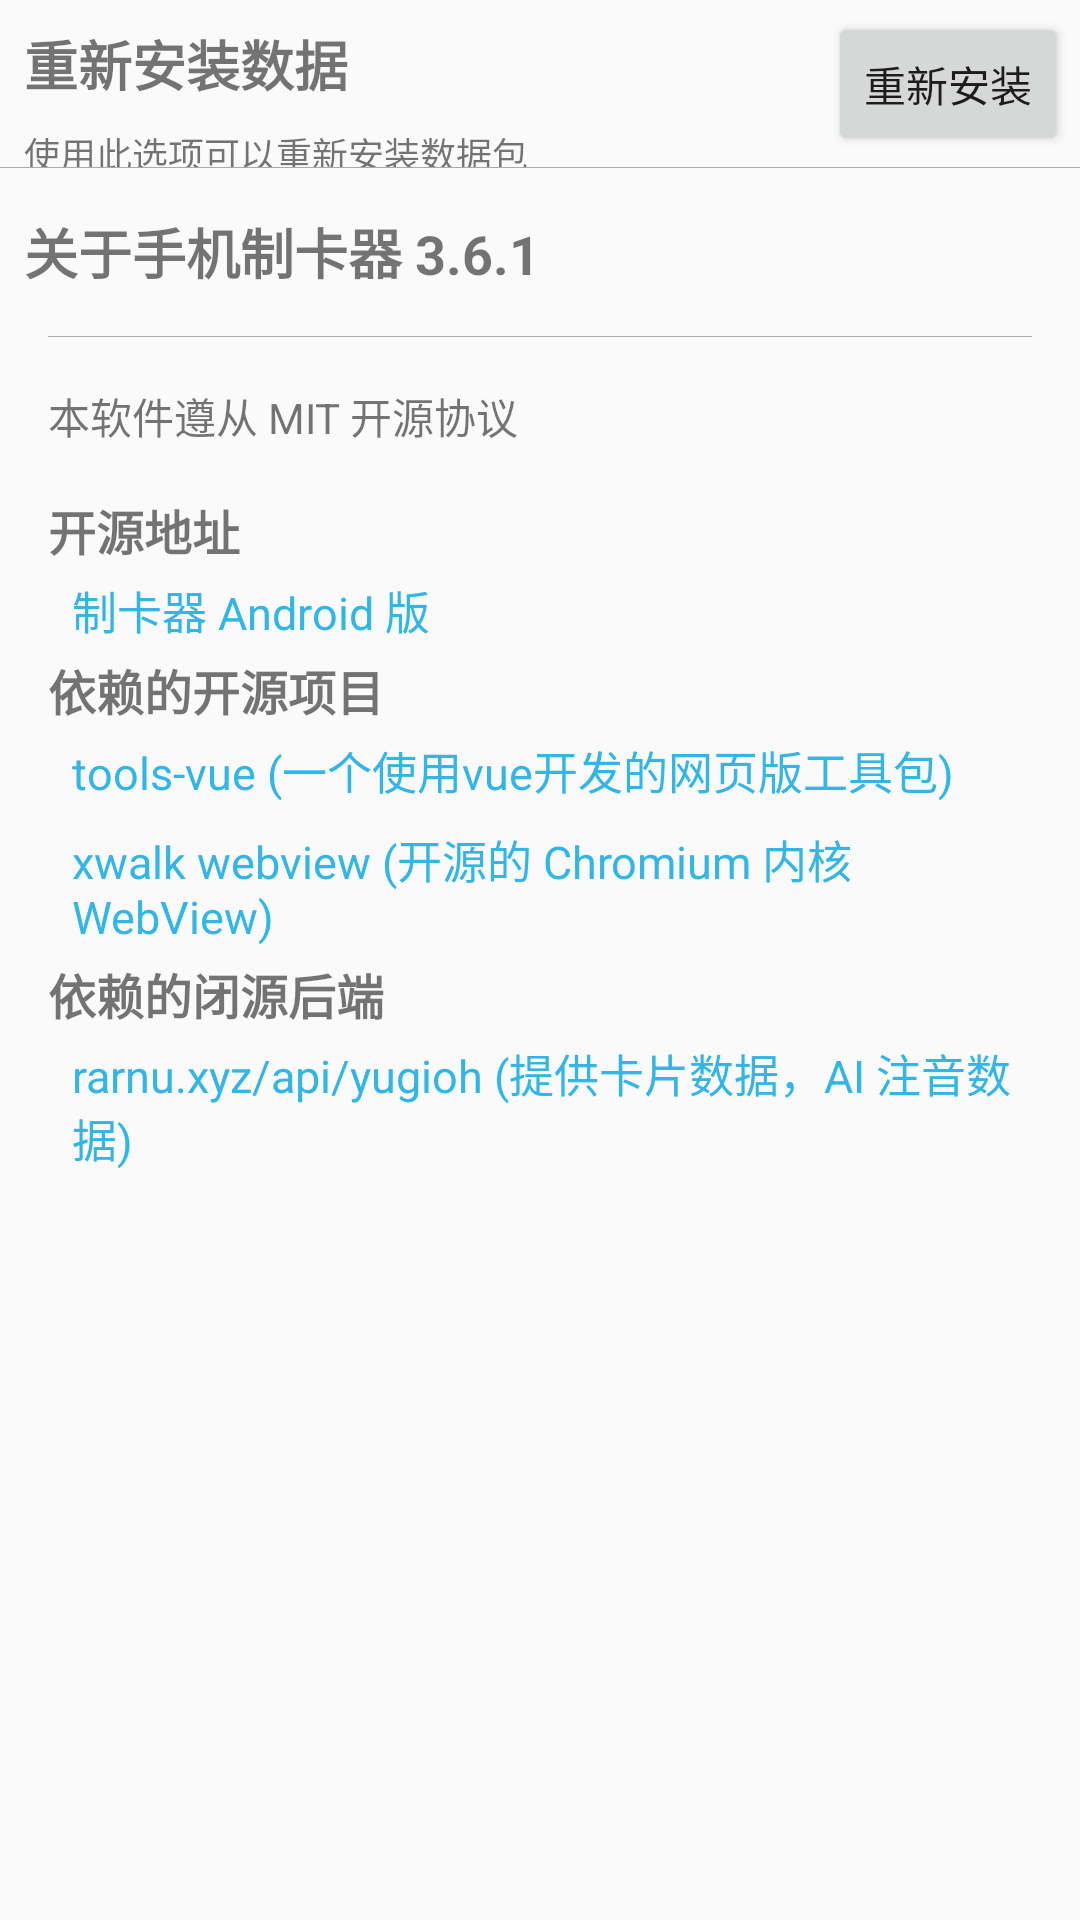

Reconstruct the res/layout file that produces this screen, plus the resources it refers to.
<!-- AndroidManifest.xml: application theme AppTheme -->
<!-- res/layout/activity_settings.xml -->
<?xml version="1.0" encoding="utf-8"?>
<LinearLayout
        xmlns:android="http://schemas.android.com/apk/res/android"
        xmlns:tools="http://schemas.android.com/tools"
        android:layout_width="match_parent"
        android:layout_height="match_parent"
        android:orientation="vertical">
    <RelativeLayout
            android:layout_width="match_parent"
            android:layout_height="56dp">
        <TextView
                android:id="@+id/tvReinstallTitle"
                android:layout_width="wrap_content"
                android:layout_height="wrap_content"
                android:text="@string/str_reinstall_server"
                android:textStyle="bold"
                android:paddingStart="8dp"
                android:paddingTop="8dp"
                android:paddingBottom="8dp"
                android:textSize="18sp"
                tools:ignore="RelativeOverlap,RtlSymmetry"/>
        <TextView
                android:layout_width="wrap_content"
                android:layout_height="wrap_content"
                android:layout_below="@+id/tvReinstallTitle"
                android:textSize="12sp"
                android:ellipsize="end"
                android:paddingStart="8dp"
                android:text="@string/str_reinstall_server_desc"
                tools:ignore="RtlSymmetry,SmallSp"/>
        <Button
                android:id="@+id/btnReinstall"
                android:layout_width="80dp"
                android:layout_height="48dp"
                android:text="@string/str_reinstall"
                android:layout_marginEnd="4dp"
                android:layout_alignParentEnd="true"
                android:layout_centerVertical="true"/>
        <View
                android:layout_width="match_parent"
                android:layout_height="1px"
                android:layout_alignParentBottom="true"
                android:background="@android:color/darker_gray"/>
    </RelativeLayout>
    <ScrollView
            android:id="@+id/layAbout"
            android:layout_width="match_parent"
            android:layout_height="match_parent"
            android:focusable="true"
            android:clickable="true">
        <LinearLayout
                android:layout_width="match_parent"
                android:layout_height="wrap_content"
                android:orientation="vertical">
            <TextView
                    android:id="@+id/tvAbout"
                    android:layout_width="wrap_content"
                    android:layout_height="56dp"
                    android:gravity="start|center_vertical"
                    android:text="@string/str_about_app"
                    android:textStyle="bold"
                    android:paddingStart="8dp"
                    android:paddingTop="8dp"
                    android:paddingBottom="8dp"
                    android:textSize="18sp"
                    tools:ignore="RelativeOverlap,RtlSymmetry"/>
            <View
                    android:layout_width="match_parent"
                    android:layout_height="1px"
                    android:layout_marginStart="16dp"
                    android:layout_marginEnd="16dp"
                    android:background="@android:color/darker_gray"/>
            <TextView
                    android:layout_width="match_parent"
                    android:layout_height="wrap_content"
                    android:padding="16dp"
                    android:text="@string/str_mit_license"/>
            <TextView
                    android:layout_width="match_parent"
                    android:layout_height="wrap_content"
                    android:text="@string/str_opensource"
                    android:textStyle="bold"
                    android:paddingStart="16dp"
                    android:paddingEnd="16dp"
                    android:textSize="16sp"
            />

            <TextView
                    android:id="@+id/tvMyGithub"
                    android:layout_width="match_parent"
                    android:layout_height="wrap_content"
                    android:text="@string/str_os_this_app"
                    android:textColor="@android:color/holo_blue_light"
                    android:paddingStart="24dp"
                    android:paddingEnd="16dp"
                    android:textSize="15sp"
                    android:paddingTop="4dp"
                    android:paddingBottom="4dp"
            />

            <TextView
                    android:layout_width="match_parent"
                    android:layout_height="wrap_content"
                    android:text="@string/str_dependence"
                    android:textStyle="bold"
                    android:paddingStart="16dp"
                    android:paddingEnd="16dp"
                    android:textSize="16sp"
            />
            <TextView
                    android:id="@+id/tvToolsVue"
                    android:layout_width="match_parent"
                    android:layout_height="wrap_content"
                    android:text="@string/str_os_tools_vue"
                    android:textColor="@android:color/holo_blue_light"
                    android:paddingStart="24dp"
                    android:paddingEnd="16dp"
                    android:textSize="15sp"
                    android:paddingTop="4dp"
                    android:paddingBottom="4dp"
            />
            <TextView
                    android:id="@+id/tvXwalkView"
                    android:layout_width="match_parent"
                    android:layout_height="wrap_content"
                    android:text="@string/str_os_xwalk_webview"
                    android:textColor="@android:color/holo_blue_light"
                    android:paddingStart="24dp"
                    android:paddingEnd="16dp"
                    android:textSize="15sp"
                    android:paddingTop="4dp"
                    android:paddingBottom="4dp"
            />
            <TextView
                    android:layout_width="match_parent"
                    android:layout_height="wrap_content"
                    android:text="@string/str_dep_api"
                    android:textStyle="bold"
                    android:paddingStart="16dp"
                    android:paddingEnd="16dp"
                    android:textSize="16sp"
            />
            <TextView
                    android:id="@+id/tvRarnuAPI"
                    android:layout_width="match_parent"
                    android:layout_height="wrap_content"
                    android:text="@string/str_os_rarnu_api"
                    android:textColor="@android:color/holo_blue_light"
                    android:paddingStart="24dp"
                    android:paddingEnd="16dp"
                    android:textSize="15sp"
                    android:paddingTop="4dp"
                    android:paddingBottom="4dp"
            />
        </LinearLayout>

    </ScrollView>
</LinearLayout>
<!-- resources referenced by this layout -->
<resources>
  <string name="str_about_app">关于手机制卡器 3.6.1</string>
  <string name="str_dep_api">依赖的闭源后端</string>
  <string name="str_dependence">依赖的开源项目</string>
  <string name="str_mit_license">本软件遵从 MIT 开源协议</string>
  <string name="str_opensource">开源地址</string>
  <string name="str_os_rarnu_api">example.xyz/api/yugioh (提供卡片数据，AI 注音数据)</string>
  <string name="str_os_this_app">制卡器 Android 版</string>
  <string name="str_os_tools_vue">tools-vue (一个使用vue开发的网页版工具包)</string>
  <string name="str_os_xwalk_webview">xwalk webview (开源的 Chromium 内核 WebView)</string>
  <string name="str_reinstall">重新安装</string>
  <string name="str_reinstall_server">重新安装数据</string>
  <string name="str_reinstall_server_desc">使用此选项可以重新安装数据包</string>
  <style name="AppTheme" parent="Theme.AppCompat.Light.DarkActionBar">
          <item name="colorPrimary">@color/colorPrimary</item>
          <item name="colorPrimaryDark">@color/colorPrimaryDark</item>
          <item name="colorAccent">@color/colorAccent</item>
          
          <item name="android:forceDarkAllowed">false</item>
          <item name="android:isLightTheme">true</item>
      </style>
  <color name="colorPrimary">#F57C00</color>
  <color name="colorPrimaryDark">#E65100</color>
  <color name="colorAccent">#FF9800</color>
</resources>
